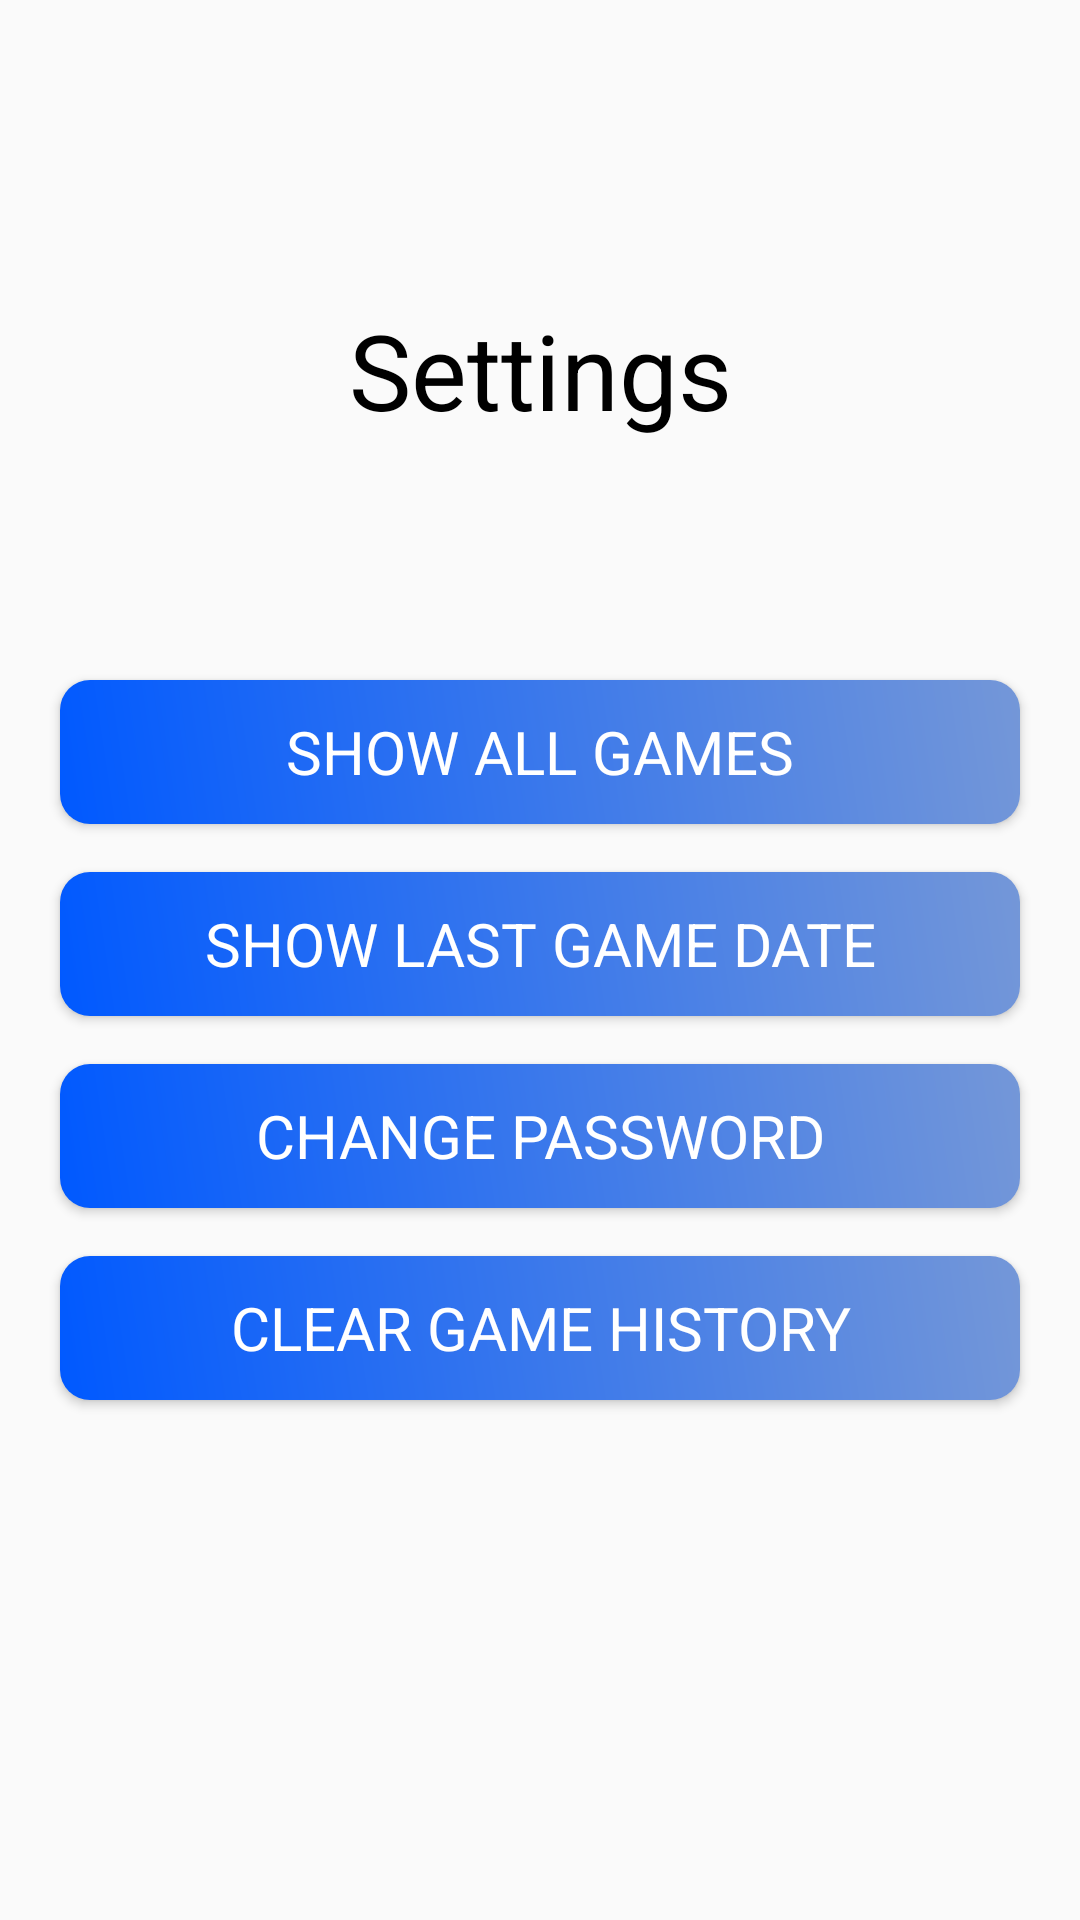

The Android layout XML behind this screen, and the referenced resources:
<!-- AndroidManifest.xml: application theme Theme.NumberSequenceGame -->
<!-- res/layout/activity_settings.xml -->
<?xml version="1.0" encoding="utf-8"?>
<androidx.constraintlayout.widget.ConstraintLayout xmlns:android="http://schemas.android.com/apk/res/android"
    xmlns:app="http://schemas.android.com/apk/res-auto"
    xmlns:tools="http://schemas.android.com/tools"
    android:layout_width="match_parent"
    android:layout_height="match_parent"
     tools:context=".Settings">

    <TextView
        android:id="@+id/tv_back"
        android:layout_width="50dp"
        android:layout_height="40dp"
        android:layout_marginTop="30dp"
        android:padding="5dp"
        android:drawableStart="@drawable/ic_back"
        android:layout_marginStart="10dp"
        app:layout_constraintEnd_toEndOf="parent"
        app:layout_constraintHorizontal_bias="0.044"
        app:layout_constraintStart_toStartOf="parent"
        app:layout_constraintTop_toTopOf="parent" />

    <TextView
        android:id="@+id/tv_settings"
        android:layout_width="wrap_content"
        android:layout_height="wrap_content"
        android:fontFamily="sans-serif"
        android:padding="10dp"
        android:text="@string/Settings"
        android:layout_marginTop="90dp"
        android:textColor="@color/black"
        android:textSize="35sp"
        app:layout_constraintEnd_toEndOf="parent"
        app:layout_constraintStart_toStartOf="parent"
        app:layout_constraintTop_toTopOf="parent" />


    <Button
        android:id="@+id/btn_show_game"
        android:layout_width="match_parent"
        android:layout_height="wrap_content"
        android:layout_marginTop="70dp"
        android:background="@drawable/corner2"
        android:padding="10dp"
        android:layout_marginStart="20dp"
        android:layout_marginEnd="20dp"
        android:text="@string/Show_All_Games"
        android:textSize="20sp"
        android:fontFamily="sans-serif"
        android:textColor="@color/white"
        app:layout_constraintEnd_toEndOf="parent"
         app:layout_constraintStart_toStartOf="parent"
        app:layout_constraintTop_toBottomOf="@+id/tv_settings" />

    <Button
        android:id="@+id/btn_show_last_game"
        android:layout_width="match_parent"
        android:layout_height="wrap_content"
        android:layout_marginStart="20dp"
        android:layout_marginTop="16dp"
        android:layout_marginEnd="20dp"
        android:background="@drawable/corner2"
        android:fontFamily="sans-serif"
        android:padding="10dp"
        android:text="@string/Show_last_Game_Date"
        android:textColor="@color/white"
        android:textSize="20sp"
        app:layout_constraintEnd_toEndOf="parent"
         app:layout_constraintStart_toStartOf="parent"
        app:layout_constraintTop_toBottomOf="@+id/btn_show_game" />

    <Button
        android:id="@+id/btn_change_password"
        android:layout_width="match_parent"
        android:layout_height="wrap_content"
        android:layout_marginTop="16dp"
        android:background="@drawable/corner2"
        android:padding="10dp"
        android:layout_marginStart="20dp"
        android:layout_marginEnd="20dp"
        android:text="@string/Change_Password"
        android:textSize="20sp"
        android:fontFamily="sans-serif"
        android:textColor="@color/white"
        app:layout_constraintEnd_toEndOf="parent"
         app:layout_constraintStart_toStartOf="parent"
        app:layout_constraintTop_toBottomOf="@+id/btn_show_last_game" />

    <Button
        android:id="@+id/btn_clear_game"
        android:layout_width="match_parent"
        android:layout_height="wrap_content"
        android:layout_marginStart="20dp"
        android:layout_marginTop="16dp"
        android:layout_marginEnd="20dp"
        android:background="@drawable/corner2"
        android:fontFamily="sans-serif"
        android:padding="10dp"
        android:text="@string/Clear_Game_History"
        android:textColor="@color/white"
        android:textSize="20sp"
        app:layout_constraintEnd_toEndOf="parent"
         app:layout_constraintStart_toStartOf="parent"
        app:layout_constraintTop_toBottomOf="@+id/btn_change_password" />


</androidx.constraintlayout.widget.ConstraintLayout>
<!-- resources referenced by this layout -->
<resources>
  <color name="black">#FF000000</color>
  <color name="white">#FFFFFFFF</color>
  <!-- drawable corner2 (drawable) -->
  <?xml version="1.0" encoding="utf-8"?>
  <shape xmlns:android="http://schemas.android.com/apk/res/android">
      <gradient
          android:angle="45"
          android:endColor="@color/blue2"
          android:startColor="@color/blue"/>
      <corners android:radius="10dp" />
  </shape>
  <string name="Change_Password">Change Password</string>
  <string name="Clear_Game_History">Clear Game History</string>
  <string name="Settings">Settings</string>
  <string name="Show_All_Games">Show All Games</string>
  <string name="Show_last_Game_Date">Show last Game Date</string>
  <style name="Theme.NumberSequenceGame" parent="Theme.AppCompat.DayNight.NoActionBar">
          
          <item name="colorPrimary">@color/purple_500</item>
          <item name="colorPrimaryVariant">@color/blue</item>
          <item name="colorOnPrimary">@color/white</item>
          
          <item name="colorSecondary">@color/teal_200</item>
          <item name="colorSecondaryVariant">@color/teal_700</item>
          <item name="colorOnSecondary">@color/black</item>
          
          <item name="android:statusBarColor" tools:targetApi="l">?attr/colorPrimaryVariant</item>
          
      </style>
  <color name="blue2">#7497D8</color>
  <color name="blue">#0059FF</color>
  <color name="purple_500">#FF9C09</color>
  <color name="teal_200">#000000</color>
  <color name="teal_700">#FF018786</color>
</resources>
